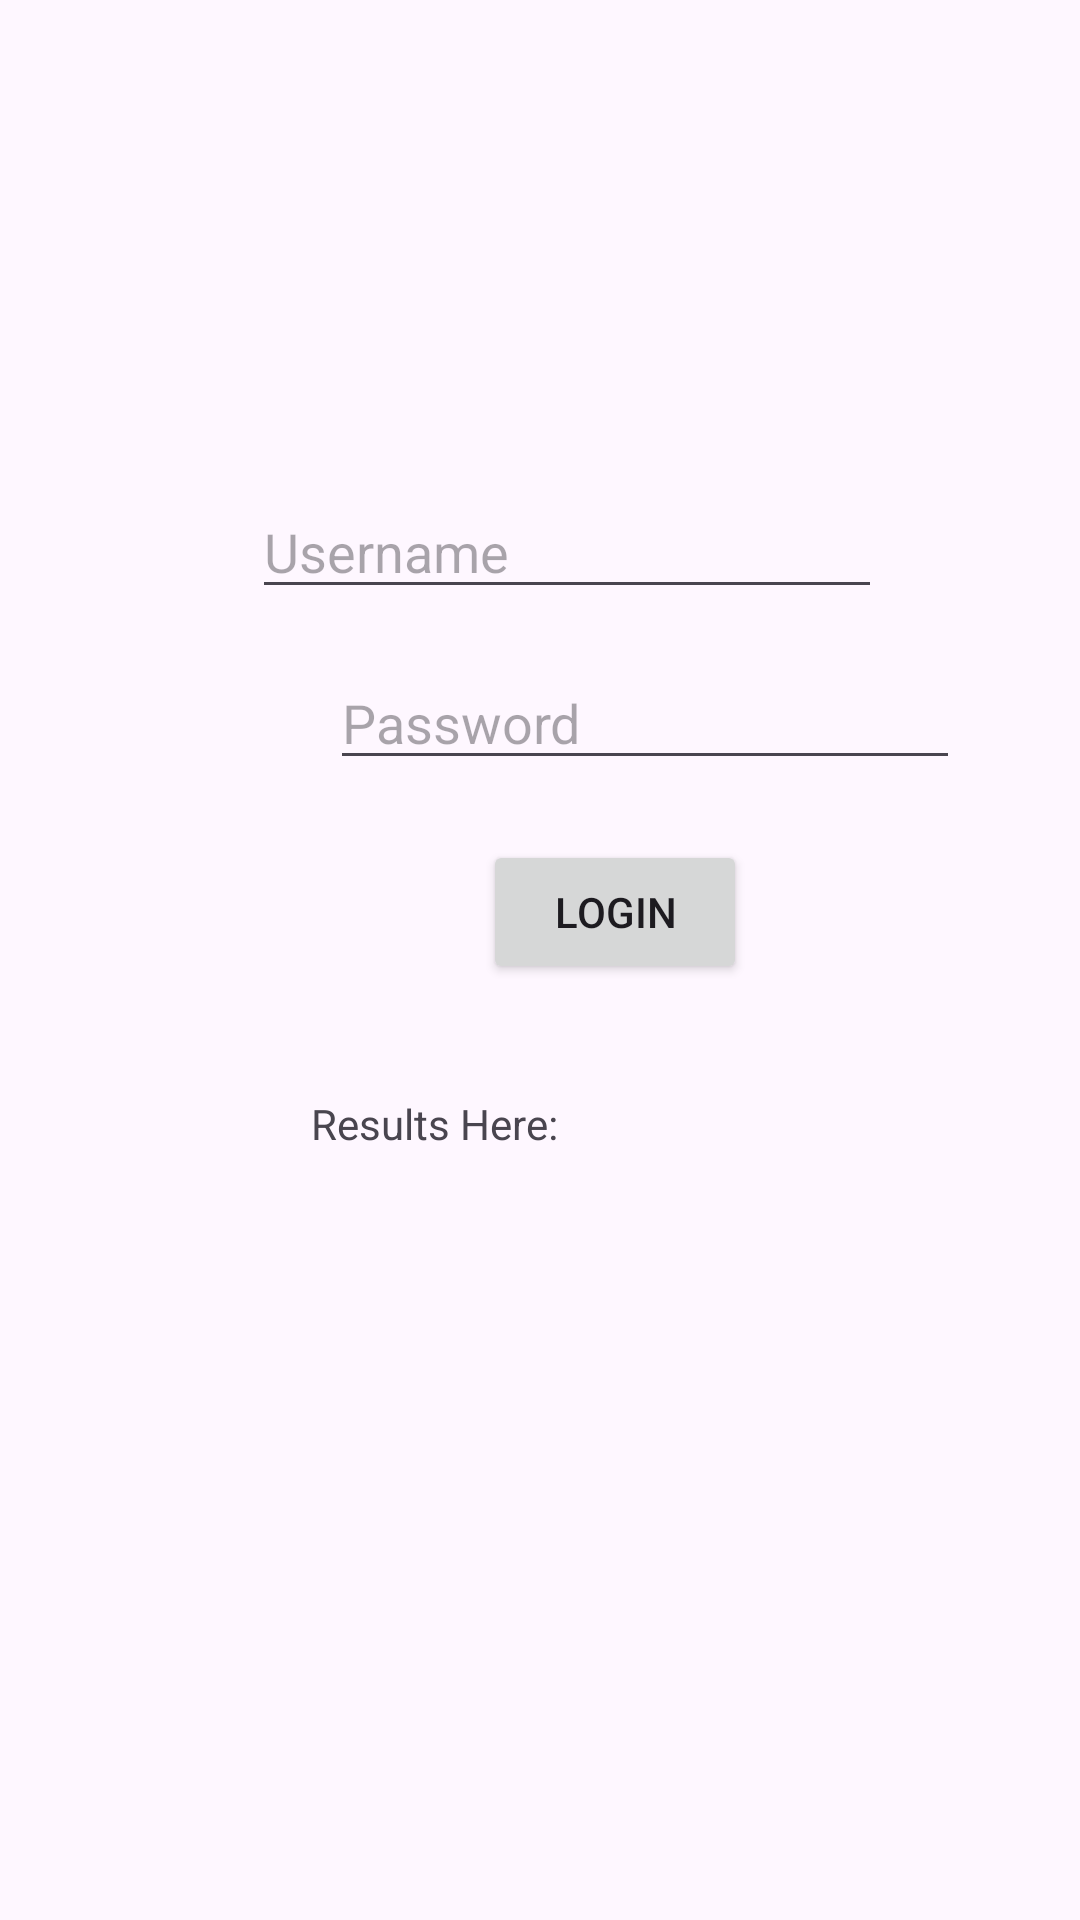

Here is an Android app screen rendered from its layout file. Give the layout XML and the strings, colors and styles it references.
<!-- AndroidManifest.xml: application theme Theme.ElectiveCompilation -->
<!-- res/layout/fragment_guided_four.xml -->
<?xml version="1.0" encoding="utf-8"?>
<androidx.constraintlayout.widget.ConstraintLayout xmlns:android="http://schemas.android.com/apk/res/android"
    xmlns:app="http://schemas.android.com/apk/res-auto"
    xmlns:tools="http://schemas.android.com/tools"
    android:id="@+id/main"
    android:layout_width="match_parent"
    android:layout_height="match_parent"
    tools:context=".GuidedFour">

    <androidx.constraintlayout.widget.ConstraintLayout
        android:layout_width="match_parent"
        android:layout_height="match_parent">

        <TextView
            android:layout_width="wrap_content"
            android:layout_height="wrap_content"
            android:layout_marginStart="109dp"
            android:layout_marginTop="186dp"
            android:layout_marginEnd="83dp"
            android:layout_marginBottom="509dp"
            android:text="Welcome to Android  Development \nGuided Exercise"
            app:layout_constraintBottom_toBottomOf="parent"
            app:layout_constraintEnd_toEndOf="parent"
            app:layout_constraintHorizontal_bias="1.0"
            app:layout_constraintStart_toStartOf="parent"
            app:layout_constraintTop_toTopOf="parent"
            app:layout_constraintVertical_bias="0.0" />

        <EditText
            android:id="@+id/etUsernameGE4"
            android:layout_width="wrap_content"
            android:layout_height="wrap_content"
            android:layout_marginStart="110dp"
            android:layout_marginEnd="92dp"
            android:layout_marginBottom="437dp"
            android:ems="10"
            android:hint="Username"
            android:inputType="text"
            app:layout_constraintBottom_toBottomOf="parent"
            app:layout_constraintEnd_toEndOf="parent"
            app:layout_constraintStart_toStartOf="parent" />

        <EditText
            android:id="@+id/etPasswordGE4"
            android:layout_width="wrap_content"
            android:layout_height="wrap_content"
            android:layout_marginStart="110dp"
            android:layout_marginEnd="92dp"
            android:layout_marginBottom="380dp"
            android:ems="10"
            android:hint="Password"
            android:inputType="text"
            app:layout_constraintBottom_toBottomOf="parent"
            app:layout_constraintEnd_toEndOf="parent"
            app:layout_constraintHorizontal_bias="0.0"
            app:layout_constraintStart_toStartOf="parent" />

        <Button
            android:id="@+id/btnLoginGE4"
            android:layout_width="wrap_content"
            android:layout_height="wrap_content"
            android:layout_marginStart="161dp"
            android:layout_marginEnd="160dp"
            android:layout_marginBottom="312dp"
            android:text="Login"
            app:layout_constraintBottom_toBottomOf="parent"
            app:layout_constraintEnd_toEndOf="parent"
            app:layout_constraintHorizontal_bias="0.0"
            app:layout_constraintStart_toStartOf="parent" />

        <TextView
            android:id="@+id/tvResultGE4"
            android:layout_width="wrap_content"
            android:layout_height="wrap_content"
            android:layout_marginEnd="25dp"
            android:layout_marginBottom="256dp"
            android:text="Results Here:"
            app:layout_constraintBottom_toBottomOf="parent"
            app:layout_constraintEnd_toEndOf="parent"
            app:layout_constraintHorizontal_bias="0.41"
            app:layout_constraintStart_toStartOf="parent" />
    </androidx.constraintlayout.widget.ConstraintLayout>

</androidx.constraintlayout.widget.ConstraintLayout>
<!-- resources referenced by this layout -->
<resources>
  <style name="Theme.ElectiveCompilation" parent="Base.Theme.ElectiveCompilation" />
  <style name="Base.Theme.ElectiveCompilation" parent="Theme.Material3.DayNight.NoActionBar">
          
          
      </style>
</resources>
